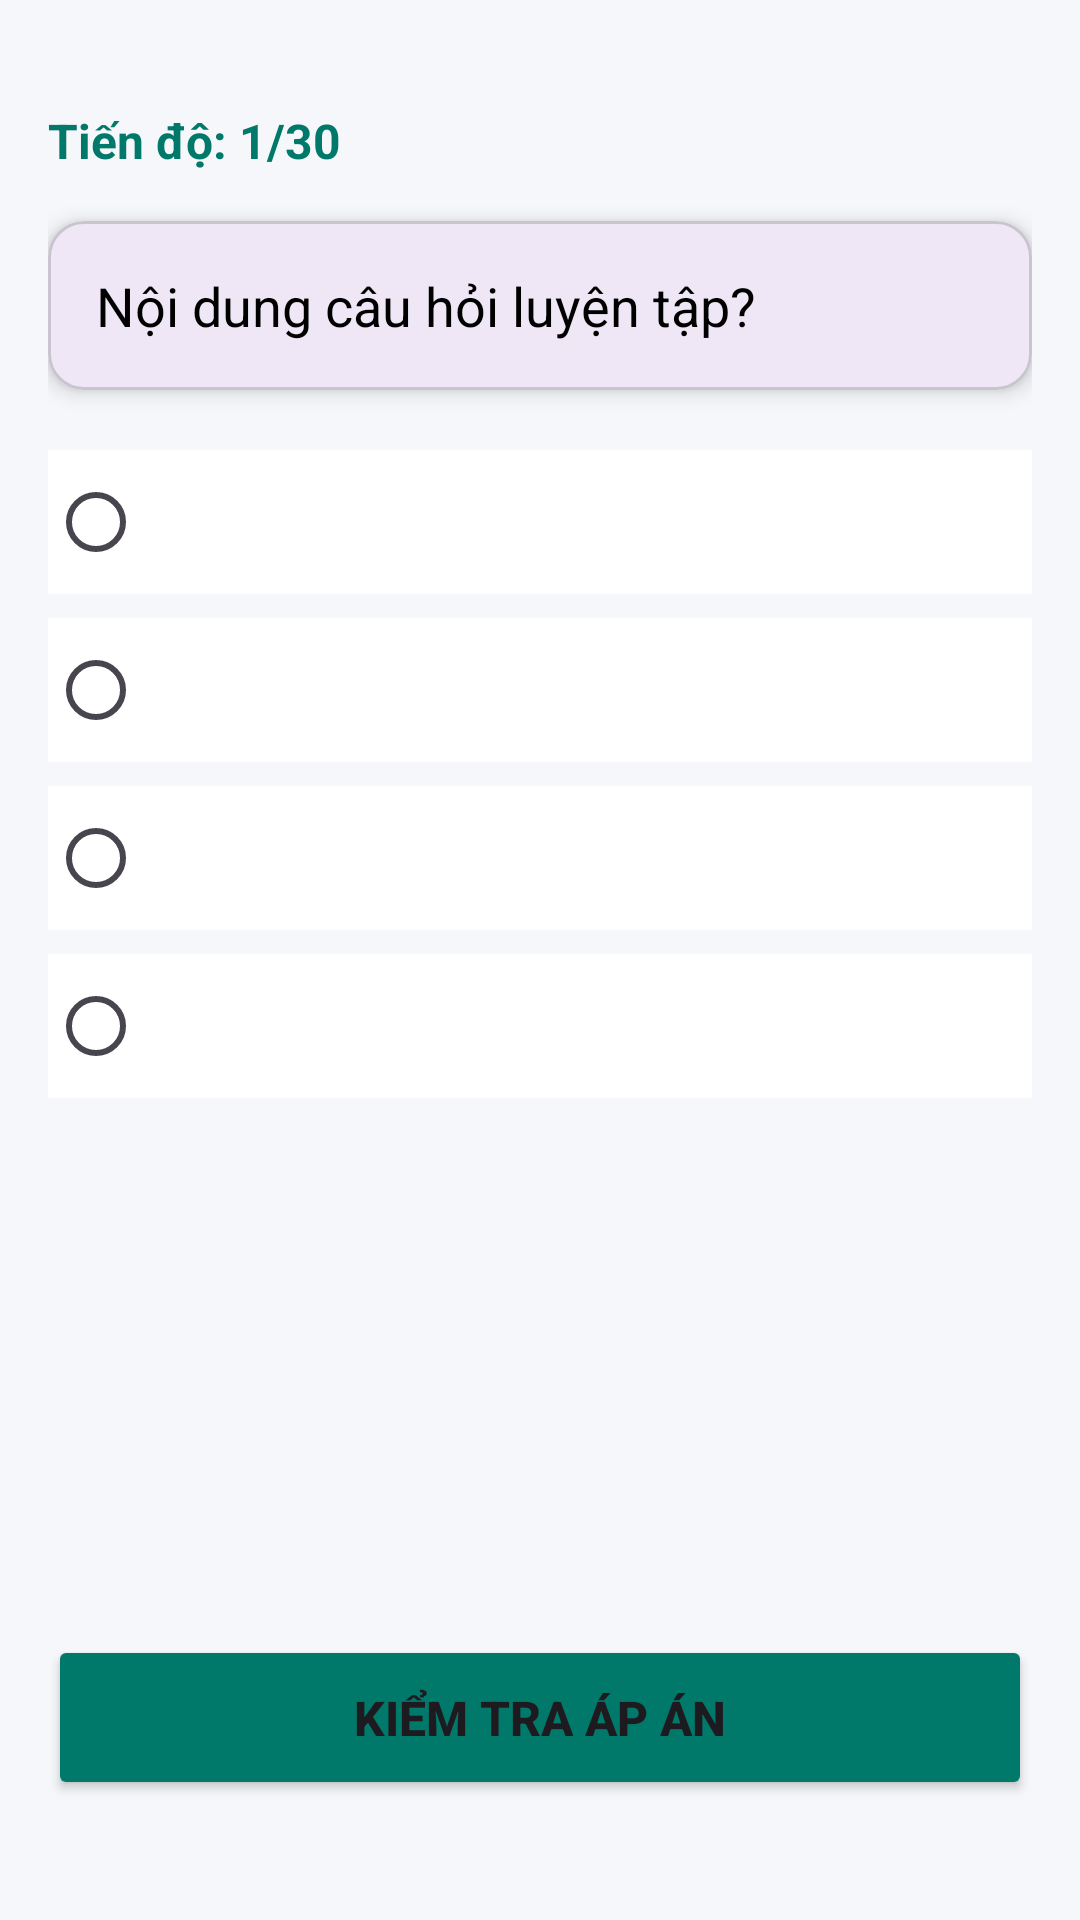

This screen was rendered from an Android layout file. Write that file and the resources it references.
<!-- AndroidManifest.xml: application theme Theme.AppThiThuATLD -->
<!-- res/layout/activity_practice_quiz.xml -->
<?xml version="1.0" encoding="utf-8"?>
<androidx.constraintlayout.widget.ConstraintLayout xmlns:android="http://schemas.android.com/apk/res/android"
    xmlns:app="http://schemas.android.com/apk/res-auto"
    xmlns:tools="http://schemas.android.com/tools"
    android:id="@+id/layoutPracticeRoot"
    android:layout_width="match_parent"
    android:layout_height="match_parent"
    android:padding="16dp"
    android:background="#F5F7FA"
    tools:context=".activity.PracticeQuizActivity">

    
    <TextView
        android:id="@+id/tvProgress"
        android:layout_width="wrap_content"
        android:layout_height="wrap_content"
        android:layout_marginTop="20dp"
        android:text="Tiến độ: 1/30"
        android:textColor="#00796B"
        android:textSize="16sp"
        android:textStyle="bold"
        app:layout_constraintLeft_toLeftOf="parent"
        app:layout_constraintTop_toTopOf="parent" />


    
    <com.google.android.material.card.MaterialCardView
        android:id="@+id/cardQuestion"
        android:layout_width="match_parent"
        android:layout_height="wrap_content"
        android:layout_marginTop="16dp"
        app:cardCornerRadius="12dp"
        app:cardElevation="4dp"
        app:layout_constraintTop_toBottomOf="@id/tvProgress">

        <TextView
            android:id="@+id/tvQuestionText"
            android:layout_width="match_parent"
            android:layout_height="wrap_content"
            android:padding="16dp"
            android:text="Nội dung câu hỏi luyện tập?"
            android:textSize="18sp"
            android:textColor="@android:color/black"/>
    </com.google.android.material.card.MaterialCardView>

    
    <RadioGroup
        android:id="@+id/rgOptions"
        android:layout_width="match_parent"
        android:layout_height="wrap_content"
        android:layout_marginTop="20dp"
        app:layout_constraintTop_toBottomOf="@+id/cardQuestion">

        <RadioButton
            android:id="@+id/rbOptionA"
            android:layout_width="match_parent"
            android:layout_height="wrap_content"
            android:padding="12dp"
            android:layout_marginBottom="8dp"
            android:background="@android:color/white"
            android:textSize="16sp"/>
        <RadioButton
            android:id="@+id/rbOptionB"
            android:layout_width="match_parent"
            android:layout_height="wrap_content"
            android:padding="12dp"
            android:layout_marginBottom="8dp"
            android:background="@android:color/white"
            android:textSize="16sp"/>
        <RadioButton
            android:id="@+id/rbOptionC"
            android:layout_width="match_parent"
            android:layout_height="wrap_content"
            android:padding="12dp"
            android:layout_marginBottom="8dp"
            android:background="@android:color/white"
            android:textSize="16sp"/>
        <RadioButton
            android:id="@+id/rbOptionD"
            android:layout_width="match_parent"
            android:layout_height="wrap_content"
            android:padding="12dp"
            android:layout_marginBottom="8dp"
            android:background="@android:color/white"
            android:textSize="16sp"/>
    </RadioGroup>

    
    <TextView
        android:id="@+id/tvSwipeHint"
        android:layout_width="wrap_content"
        android:layout_height="wrap_content"
        android:text="&#9664; Vuốt sang trái để chuyển câu tiếp theo"
        android:textColor="#757575"
        android:textSize="14sp"
        android:textStyle="italic"
        android:visibility="invisible"
        android:layout_marginTop="20dp"
        app:layout_constraintLeft_toLeftOf="parent"
        app:layout_constraintRight_toRightOf="parent"
        app:layout_constraintTop_toBottomOf="@id/rgOptions" />

    
    <LinearLayout
        android:layout_width="match_parent"
        android:layout_height="wrap_content"
        android:orientation="vertical"
        app:layout_constraintBottom_toBottomOf="parent"
        android:layout_marginBottom="16dp">

        
        <Button
            android:id="@+id/btnCheck"
            android:layout_width="match_parent"
            android:layout_height="55dp"
            android:text="Kiểm tra áp án"
            android:textSize="16sp"
            android:backgroundTint="#00796B"
            android:textStyle="bold"
            android:layout_marginBottom="8dp"/>

        
        <Button
            android:id="@+id/btnFinish"
            android:layout_width="match_parent"
            android:layout_height="55dp"
            android:text="Hoàn thành bài luyện tập"
            android:textSize="16sp"
            android:backgroundTint="#D32F2F"
            android:textStyle="bold"
            android:visibility="gone"/>
    </LinearLayout>
</androidx.constraintlayout.widget.ConstraintLayout>
<!-- resources referenced by this layout -->
<resources>
  <style name="Theme.AppThiThuATLD" parent="Base.Theme.AppThiThuATLD" />
  <style name="Base.Theme.AppThiThuATLD" parent="Theme.Material3.DayNight.NoActionBar">
          
          
      </style>
</resources>
